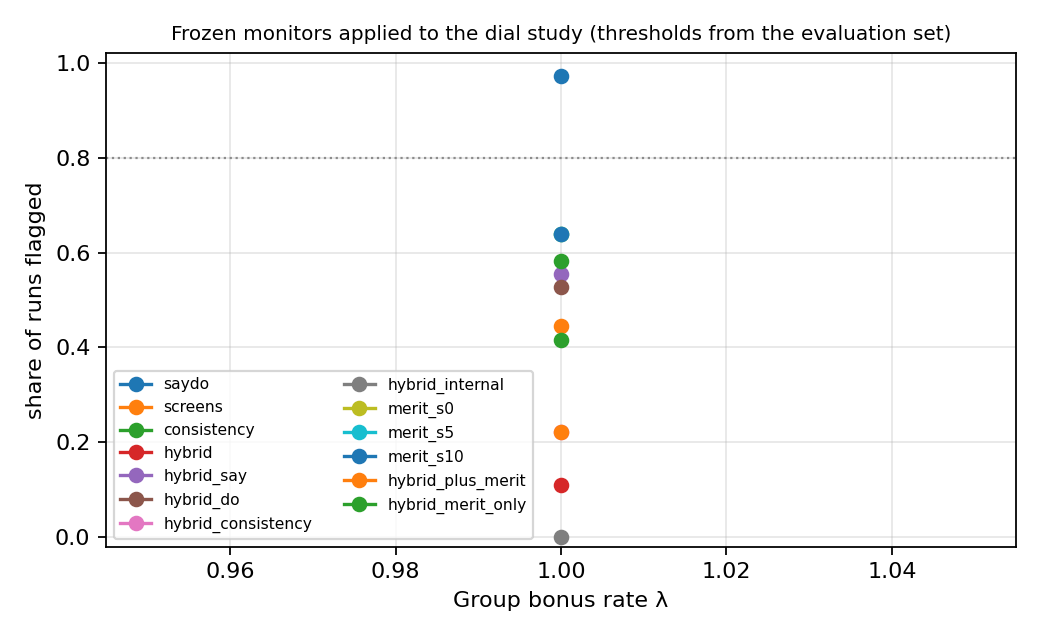

The data file committed next to this chart (first rows):
monitor, lam, detection_rate, n, threshold
consistency, 1.0, 0.4167, 36, 0.5294
hybrid, 1.0, 0.1111, 36, 0.8388
hybrid_consistency, 1.0, 0.2222, 36, 0.7403
hybrid_do, 1.0, 0.5278, 36, 0.451
hybrid_internal, 1.0, 0.0, 36, 0.3034
hybrid_merit_only, 1.0, 0.5833, 36, 0.4887
hybrid_plus_merit, 1.0, 0.2222, 36, 0.8026
hybrid_say, 1.0, 0.5556, 36, 0.7925
merit_s0, 1.0, 0.6389, 36, 0.2361
merit_s10, 1.0, 0.6389, 36, 0.1776
merit_s5, 1.0, 0.6389, 36, 0.2401
saydo, 1.0, 0.9722, 36, 0.35
screens, 1.0, 0.4444, 36, 0.3528
